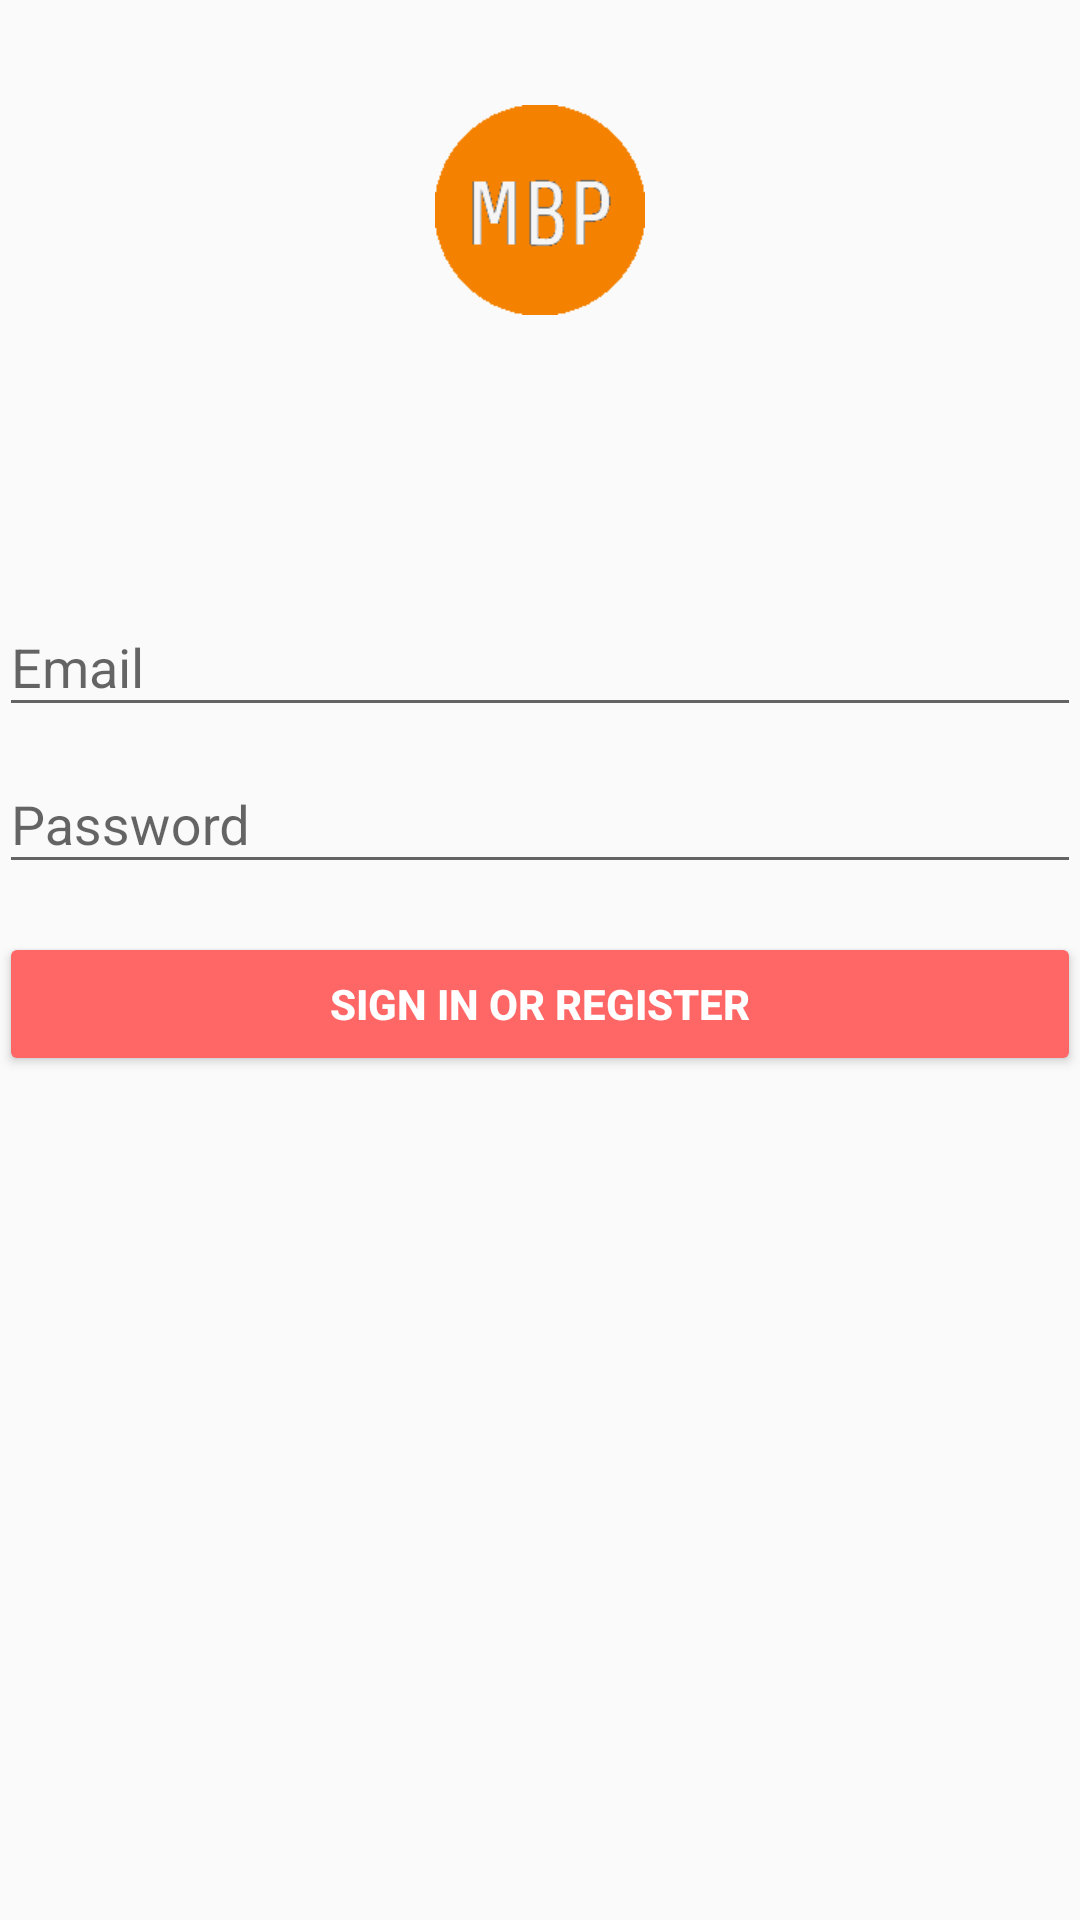

Android layout source for this screen:
<!-- AndroidManifest.xml: application theme AppTheme -->
<!-- res/layout/activity_login.xml -->
<LinearLayout xmlns:android="http://schemas.android.com/apk/res/android"
    xmlns:tools="http://schemas.android.com/tools"
    android:layout_width="match_parent"
    android:layout_height="match_parent"
    android:gravity="center_horizontal"
    android:orientation="vertical"
    android:paddingBottom="@dimen/activity_vertical_margin"
    android:paddingLeft="@dimen/activity_horizontal_margin"
    android:paddingRight="@dimen/activity_horizontal_margin"
    tools:context="any_end_will_do.mangohacks.LoginActivity">

    
    <ProgressBar
        android:id="@+id/login_progress"
        style="?android:attr/progressBarStyleLarge"
        android:layout_width="wrap_content"
        android:layout_height="wrap_content"
        android:layout_marginBottom="8dp"
        android:visibility="gone" />

    <ImageView
        android:id="@+id/Logo"
        android:layout_width="wrap_content"
        android:layout_height="wrap_content"
        android:src="@drawable/homepagelogo"
        android:scaleY=".5"
        android:scaleX=".5"
        />
    <ScrollView
        android:id="@+id/login_form"
        android:layout_width="match_parent"
        android:layout_height="match_parent"
        android:layout_marginTop="50dp">

        <LinearLayout
            android:id="@+id/email_login_form"
            android:layout_width="match_parent"
            android:layout_height="wrap_content"
            android:orientation="vertical">

            <android.support.design.widget.TextInputLayout
                android:layout_width="match_parent"
                android:layout_height="wrap_content">

                <AutoCompleteTextView
                    android:id="@+id/email"
                    android:layout_width="match_parent"
                    android:layout_height="wrap_content"
                    android:hint="@string/prompt_email"
                    android:inputType="textEmailAddress"
                    android:maxLines="1"
                    android:singleLine="true" />

            </android.support.design.widget.TextInputLayout>

            <android.support.design.widget.TextInputLayout
                android:layout_width="match_parent"
                android:layout_height="wrap_content">

                <EditText
                    android:id="@+id/password"
                    android:layout_width="match_parent"
                    android:layout_height="wrap_content"
                    android:hint="@string/prompt_password"
                    android:imeActionId="6"
                    android:imeActionLabel="@string/action_sign_in_short"
                    android:imeOptions="actionUnspecified"
                    android:inputType="textPassword"
                    android:maxLines="1"
                    android:singleLine="true" />

            </android.support.design.widget.TextInputLayout>

            <Button
                android:id="@+id/email_sign_in_button"
                style="@style/Widget.AppCompat.Button.Colored"
                android:layout_width="match_parent"
                android:layout_height="wrap_content"
                android:layout_marginTop="16dp"
                android:onClick="testingClick"
                android:text="@string/action_sign_in"
                android:textStyle="bold" />

        </LinearLayout>
    </ScrollView>
</LinearLayout>
<!-- resources referenced by this layout -->
<resources>
  <!-- drawable homepagelogo: png bitmap (drawable, 2097 bytes) -->
  <string name="action_sign_in">Sign in or register</string>
  <string name="action_sign_in_short">Sign in</string>
  <string name="prompt_email">Email</string>
  <string name="prompt_password">Password</string>
  <style name="AppTheme" parent="Theme.AppCompat.DayNight.NoActionBar">
          
          <item name="colorPrimary">@color/colorPrimary</item>
          <item name="colorPrimaryDark">@color/colorPrimaryDark</item>
          <item name="colorAccent">@color/colorAccent</item>
      </style>
  <color name="colorPrimary">#FFA43E</color>
  <color name="colorPrimaryDark">#F48100</color>
  <color name="colorAccent">#ff6666</color>
</resources>
